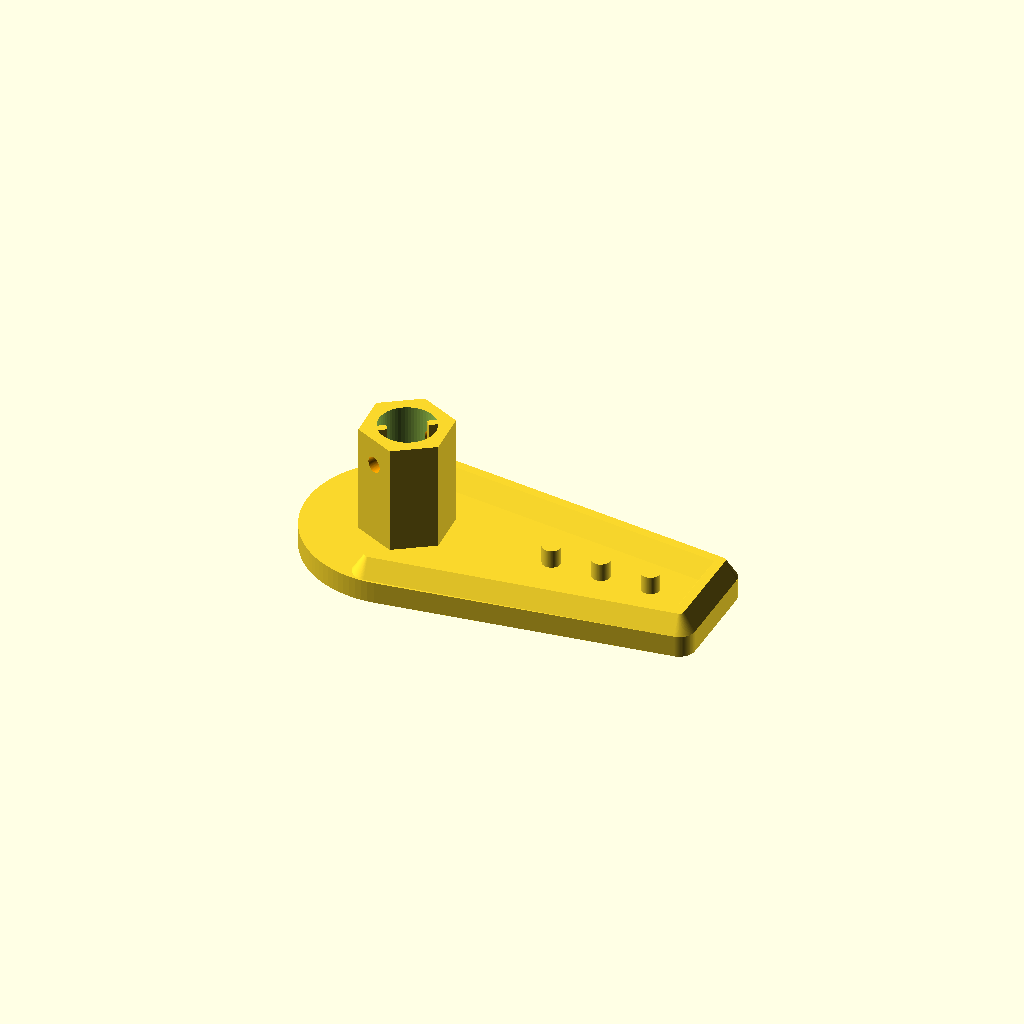
Cell 1 — every parameter at its default value.
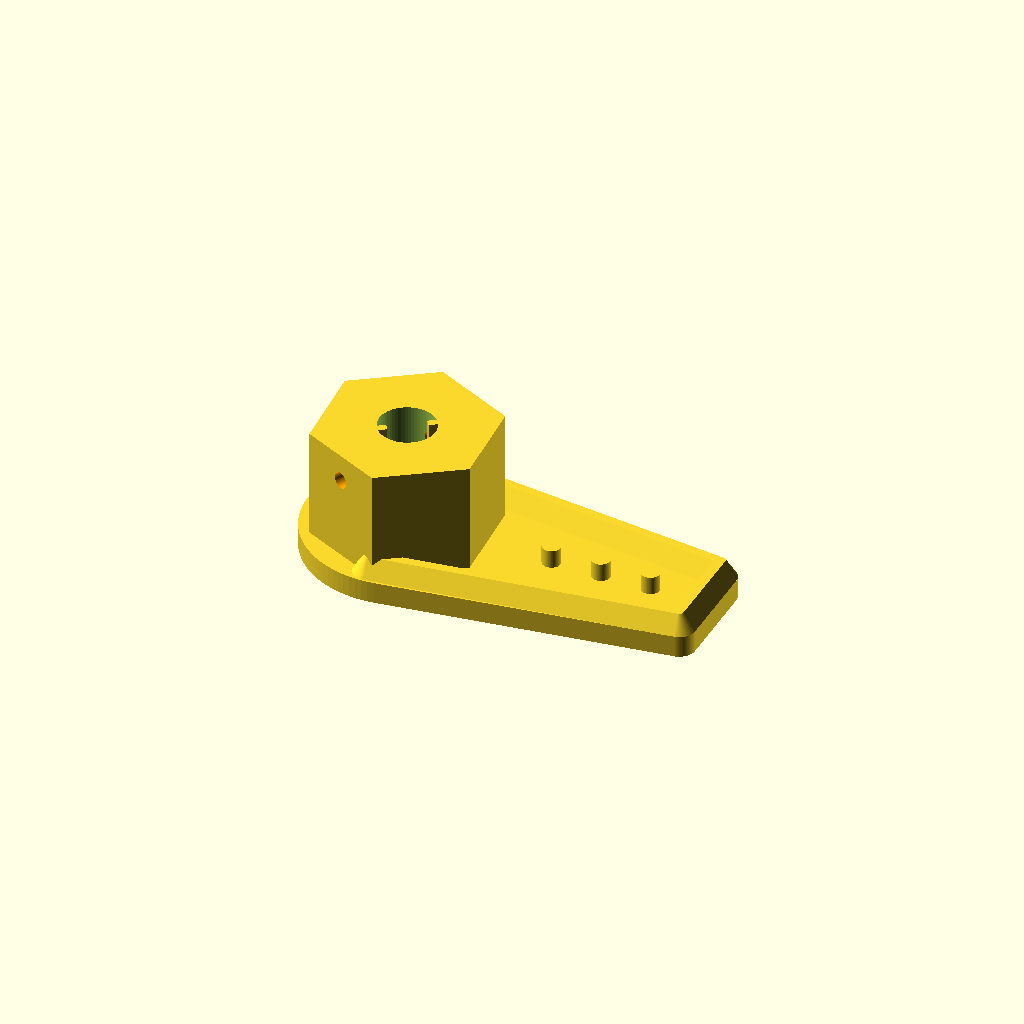
Cell 2: collar_d = 20 (everything else at default).
One fixed orthographic camera (rotation 55°, 0°, 25°; colour scheme Cornfield) for every cell.
The OpenSCAD source (c172/flaps/spring_collar.scad):
include <flap_params.scad>;
include <flap_lever_params.scad>;
use <flap_lever.scad>;

collar_d = 10;
collar_h = 8.5+gymbalW;
collar_clearance=0.05;

NOTHING = 0.1;
$fn=60;

module shaft_collar() {
    rotate([0,0, -handleA]) difference() {
        cylinder(d=collar_d-collar_clearance, h=collar_h, $fn=6);
        translate([0,0,collar_h-gymbalW]) hinge_pin_cut();
    }
}

module spring_collar() {
    difference() {
        union() {
            shaft_collar();
            spring_plate();
            knurledPotKey(h=collar_h);

        }
        difference() {
            translate([0,0,-NOTHING]) cylinder(r=encoderR, h=collar_h + 2*NOTHING);
            knurledPotKey(h=collar_h+2*NOTHING);
        }

    }
}

// rotate([-90,0,0]) {
//     color("teal") {
//         translate([0,0,-gymbalW]) {
//             // rotate([0,0,-handleA]) flap_lever();
//             mirror_lever();
//             // rotate([0,0,180]) spring_plate();
//         }
//     }


//     translate([0,0,collar_h-gymbalW]) rotate([180, 0, -handleA]) spring_collar();
// }

spring_collar();
Customizer parameters (derived from the source; name, type, default, range or options):
collar_d: number, default 10
collar_clearance: number, default 0.05
NOTHING: number, default 0.1
